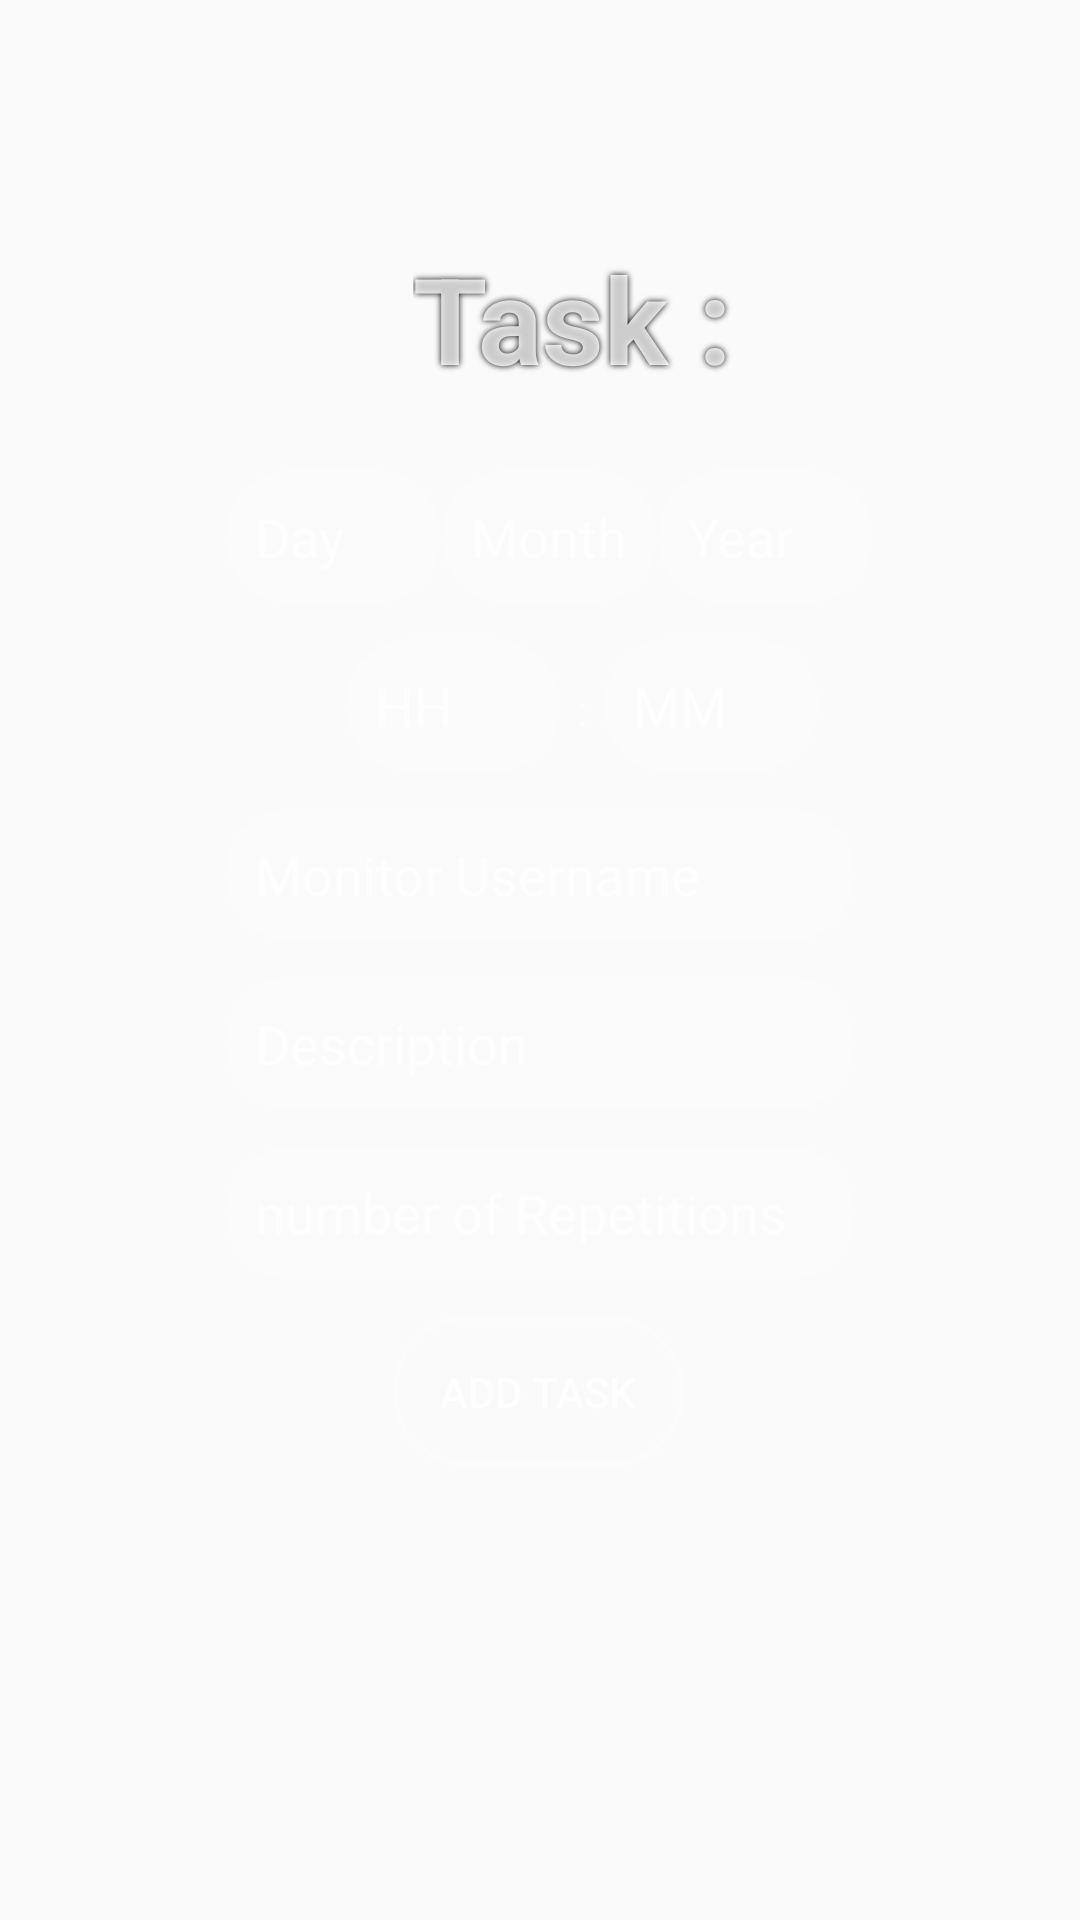

Reconstruct the res/layout file that produces this screen, plus the resources it refers to.
<!-- AndroidManifest.xml: application theme AppTheme -->
<!-- res/layout/fragment_add_task.xml -->
<?xml version="1.0" encoding="utf-8"?>
<androidx.constraintlayout.widget.ConstraintLayout xmlns:android="http://schemas.android.com/apk/res/android"
    xmlns:tools="http://schemas.android.com/tools"
    android:layout_width="match_parent"
    android:layout_height="match_parent"
    xmlns:app="http://schemas.android.com/apk/res-auto"
    android:background="@drawable/bg_login">

    <TextView
        android:id="@+id/textView7"
        android:layout_width="wrap_content"
        android:layout_height="wrap_content"
        android:layout_marginBottom="24dp"
        android:shadowColor="#000000"
        android:shadowRadius="5"
        android:text="Task :"
        android:textColor="@color/login_form_details"
        android:textSize="40dp"
        android:textStyle="bold"
        app:layout_constraintBottom_toTopOf="@+id/txt_TMonth"
        app:layout_constraintEnd_toEndOf="parent"
        app:layout_constraintHorizontal_bias="0.544"
        app:layout_constraintStart_toStartOf="parent" />

    <EditText
        android:maxLength="2"
        android:padding="10dp"
        android:textColorHint="@color/login_form_details"
        android:textColor="@color/login_form_details"
        android:background="@drawable/bg_edittext"
        android:id="@+id/txt_THours"
        android:layout_width="72dp"
        android:layout_height="wrap_content"
        android:layout_marginStart="40dp"
        android:layout_marginBottom="12dp"
        android:ems="10"
        android:hint="HH"
        android:inputType="number"
        app:layout_constraintBottom_toTopOf="@+id/txt_TmonitorS"
        app:layout_constraintStart_toStartOf="@+id/txt_TmonitorS" />

    <TextView
        android:id="@+id/textView4"
        android:layout_width="wrap_content"
        android:layout_height="wrap_content"
        android:layout_marginTop="12dp"
        android:padding="2dp"
        android:textColorHint="@color/login_form_details"
        android:textColor="@color/login_form_details"
        android:text=" : "
        app:layout_constraintStart_toEndOf="@+id/txt_THours"
        app:layout_constraintTop_toTopOf="@+id/txt_THours" />

    <EditText
        android:maxLength="2"
        android:padding="10dp"
        android:textColorHint="@color/login_form_details"
        android:textColor="@color/login_form_details"
        android:background="@drawable/bg_edittext"
        android:id="@+id/txt_TMinutes"
        android:layout_width="72dp"
        android:layout_height="wrap_content"
        android:ems="10"
        android:hint="MM"
        android:inputType="number"
        app:layout_constraintStart_toEndOf="@+id/textView4"
        app:layout_constraintTop_toTopOf="@+id/txt_THours" />

    <EditText
        android:id="@+id/txt_TDay"
        android:maxLength="2"
        android:layout_width="72dp"
        android:layout_height="wrap_content"
        android:layout_marginBottom="12dp"
        android:ems="10"
        android:padding="10dp"
        android:textColorHint="@color/login_form_details"
        android:textColor="@color/login_form_details"
        android:background="@drawable/bg_edittext"
        android:hint="Day"
        android:inputType="number"
        app:layout_constraintBottom_toTopOf="@+id/txt_THours"
        app:layout_constraintEnd_toEndOf="parent"
        app:layout_constraintHorizontal_bias="0.0"
        app:layout_constraintStart_toStartOf="@+id/txt_TmonitorS" />

    <EditText
        android:maxLength="2"

        android:id="@+id/txt_TMonth"
        android:layout_width="72dp"
        android:layout_height="wrap_content"
        android:ems="10"
        android:hint="Month"
        android:padding="10dp"
        android:textColorHint="@color/login_form_details"
        android:textColor="@color/login_form_details"
        android:background="@drawable/bg_edittext"
        android:inputType="number"
        app:layout_constraintStart_toEndOf="@+id/txt_TDay"
        app:layout_constraintTop_toTopOf="@+id/txt_TDay" />

    <EditText
        android:id="@+id/txt_TYear"
        android:layout_width="72dp"
        android:layout_height="wrap_content"
        android:ems="10"
        android:hint="Year"
        android:inputType="number"
        android:padding="10dp"
        android:textColorHint="@color/login_form_details"
        android:textColor="@color/login_form_details"
        android:background="@drawable/bg_edittext"
        app:layout_constraintStart_toEndOf="@+id/txt_TMonth"
        app:layout_constraintTop_toTopOf="@+id/txt_TMonth" />

    <EditText
        android:id="@+id/txt_TmonitorS"
        android:layout_width="wrap_content"
        android:layout_height="wrap_content"
        android:layout_marginBottom="12dp"
        android:ems="10"
        android:padding="10dp"
        android:textColorHint="@color/login_form_details"
        android:textColor="@color/login_form_details"
        android:background="@drawable/bg_edittext"
        android:hint="Monitor Username"
        android:inputType="textPersonName"
        app:layout_constraintBottom_toTopOf="@+id/txt_TAdescription"
        app:layout_constraintEnd_toEndOf="parent"
        app:layout_constraintStart_toStartOf="parent" />


    <EditText
        android:id="@+id/txt_TAdescription"
        android:layout_width="wrap_content"
        android:layout_height="wrap_content"
        android:layout_marginBottom="12dp"
        android:ems="10"
        android:hint="Description"
        android:padding="10dp"
        android:textColorHint="@color/login_form_details"
        android:textColor="@color/login_form_details"
        android:background="@drawable/bg_edittext"
        android:inputType="text"
        app:layout_constraintBottom_toTopOf="@+id/txt_Trepetition"
        app:layout_constraintEnd_toEndOf="parent"
        app:layout_constraintStart_toStartOf="parent" />
    <EditText
        android:id="@+id/txt_Trepetition"
        android:layout_width="wrap_content"
        android:layout_height="wrap_content"
        android:layout_marginBottom="12dp"
        android:ems="10"
        android:hint="number of Repetitions"
        android:padding="10dp"
        android:textColorHint="@color/login_form_details"
        android:textColor="@color/login_form_details"
        android:background="@drawable/bg_edittext"
        android:inputType="number"
        app:layout_constraintBottom_toTopOf="@+id/btn_AddTask"
        app:layout_constraintEnd_toEndOf="parent"
        app:layout_constraintStart_toStartOf="parent" />


    <Button
        android:id="@+id/btn_AddTask"
        android:layout_width="wrap_content"
        android:layout_height="wrap_content"
        android:layout_marginTop="150dp"
        android:background="@drawable/bg_btn"
        android:padding="16dp"
        android:text="Add Task"
        android:textColor="@color/login_form_details"
        app:layout_constraintBottom_toBottomOf="parent"
        app:layout_constraintEnd_toEndOf="parent"
        app:layout_constraintHorizontal_bias="0.498"
        app:layout_constraintStart_toStartOf="parent"
        app:layout_constraintTop_toTopOf="parent"
        app:layout_constraintVertical_bias="0.657" />

</androidx.constraintlayout.widget.ConstraintLayout>
<!-- resources referenced by this layout -->
<resources>
  <color name="login_form_details">#ccffffff</color>
  <!-- drawable bg_btn (drawable) -->
  <?xml version="1.0" encoding="utf-8"?>
  <selector xmlns:android="http://schemas.android.com/apk/res/android">
      <item android:state_pressed="true">
          <shape>
              <solid android:color="@color/login_form_details_light" />
              <stroke android:color="@color/login_form_details" android:width="2dp"/>
              <corners android:radius="30dp" />
          </shape>
      </item>
  
      <item>
          <shape>
              <stroke android:color="@color/login_form_details_light" android:width="2dp"/>
              <corners android:radius="30dp" />
          </shape>
      </item>
  </selector>
  <!-- drawable bg_edittext (drawable) -->
  <?xml version="1.0" encoding="utf-8"?>
  <shape xmlns:android="http://schemas.android.com/apk/res/android">
      <solid android:color="@color/login_form_details_light" />
      <corners android:radius="30dp"/>
  </shape>
  <style name="AppTheme" parent="Theme.AppCompat.Light.DarkActionBar">
          
          <item name="colorPrimary">@color/dark_green</item>
          <item name="colorPrimaryDark">@color/dark_green</item>
          <item name="colorAccent">@color/colorAccent</item>
          <item name="android:elevation">0dp</item>
      </style>
  <color name="login_form_details_light">#1affffff</color>
  <color name="dark_green">#4CAF50</color>
  <color name="colorAccent">#D81B60</color>
</resources>
